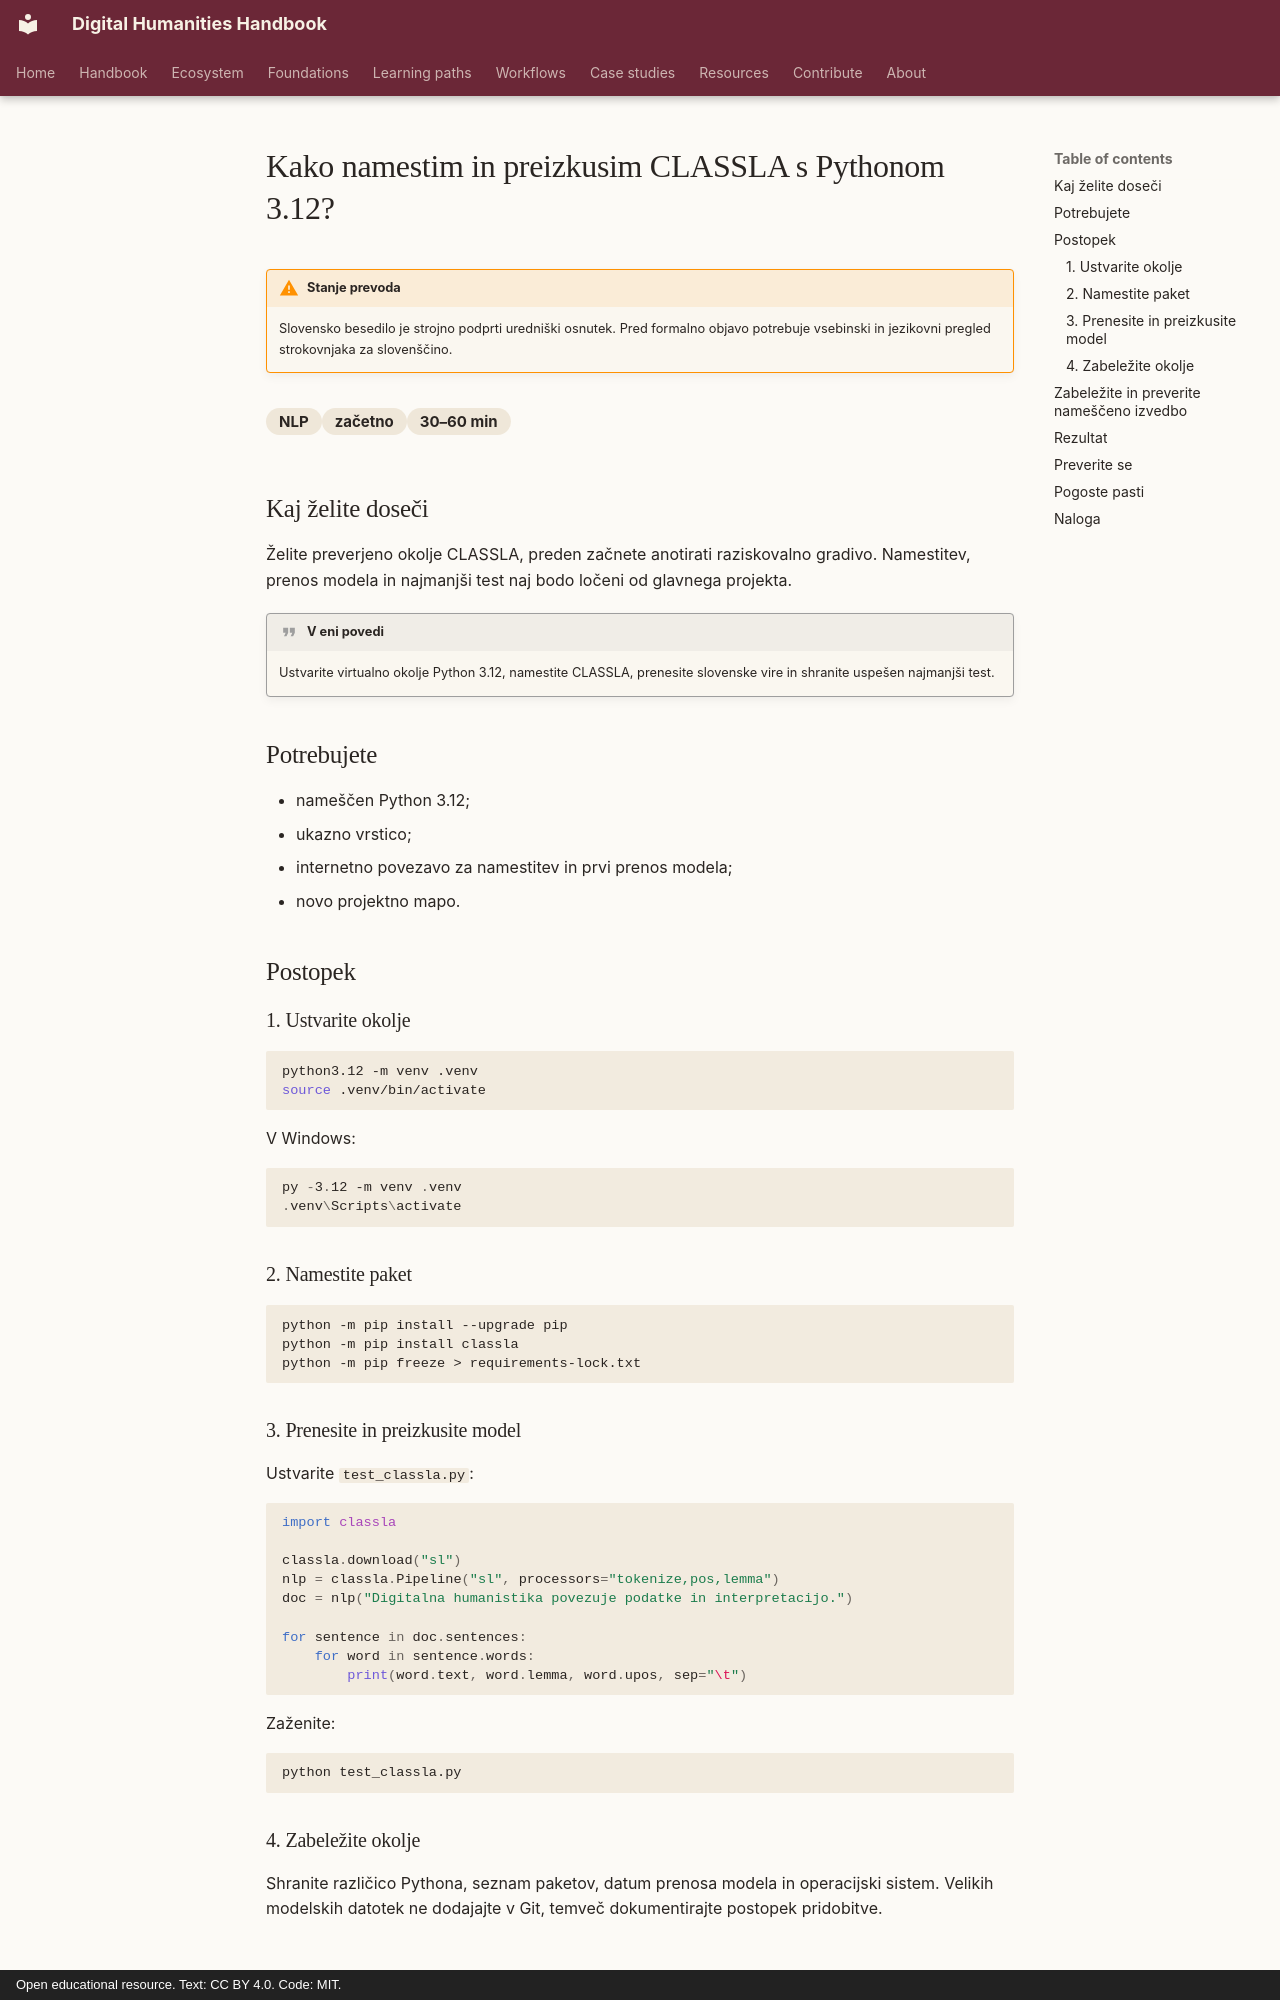

repository: damjan-popic/digital-humanities-handbook · page: sl/workflows/nlp/install-and-test-classla/index.html · generator: mkdocs · copyright: Open educational resource. Text: CC BY 4.0. Code: MIT.

---
title: "Kako namestim in preizkusim CLASSLA s Pythonom 3.12?"
description: "Ustvarite čisto virtualno okolje, namestite CLASSLA, prenesite slovenski model in izvedite najmanjši preizkus."
category: "NLP"
difficulty: "začetno"
time: "30–60 min"
tags: [CLASSLA, Python, slovenščina, namestitev]
status: draft
translation_status: machine-assisted draft; requires human language review
---

# Kako namestim in preizkusim CLASSLA s Pythonom 3.12?

!!! warning "Stanje prevoda"
    Slovensko besedilo je strojno podprti uredniški osnutek. Pred formalno
    objavo potrebuje vsebinski in jezikovni pregled strokovnjaka za slovenščino.

<div class="answer-meta" markdown>
<span>NLP</span><span>začetno</span><span>30–60 min</span>
</div>

## Kaj želite doseči

Želite preverjeno okolje CLASSLA, preden začnete anotirati raziskovalno gradivo. Namestitev, prenos modela in najmanjši test naj bodo ločeni od glavnega projekta.

!!! quote "V eni povedi"
    Ustvarite virtualno okolje Python 3.12, namestite CLASSLA, prenesite slovenske vire in shranite uspešen najmanjši test.

## Potrebujete

- nameščen Python 3.12;
- ukazno vrstico;
- internetno povezavo za namestitev in prvi prenos modela;
- novo projektno mapo.

## Postopek

### 1. Ustvarite okolje

```bash
python3.12 -m venv .venv
source .venv/bin/activate
```

V Windows:

```powershell
py -3.12 -m venv .venv
.venv\Scripts\activate
```

### 2. Namestite paket

```bash
python -m pip install --upgrade pip
python -m pip install classla
python -m pip freeze > requirements-lock.txt
```

### 3. Prenesite in preizkusite model

Ustvarite `test_classla.py`:

```python
import classla

classla.download("sl")
nlp = classla.Pipeline("sl", processors="tokenize,pos,lemma")
doc = nlp("Digitalna humanistika povezuje podatke in interpretacijo.")

for sentence in doc.sentences:
    for word in sentence.words:
        print(word.text, word.lemma, word.upos, sep="\t")
```

Zaženite:

```bash
python test_classla.py
```

### 4. Zabeležite okolje

Shranite različico Pythona, seznam paketov, datum prenosa modela in operacijski sistem. Velikih modelskih datotek ne dodajajte v Git, temveč dokumentirajte postopek pridobitve.
